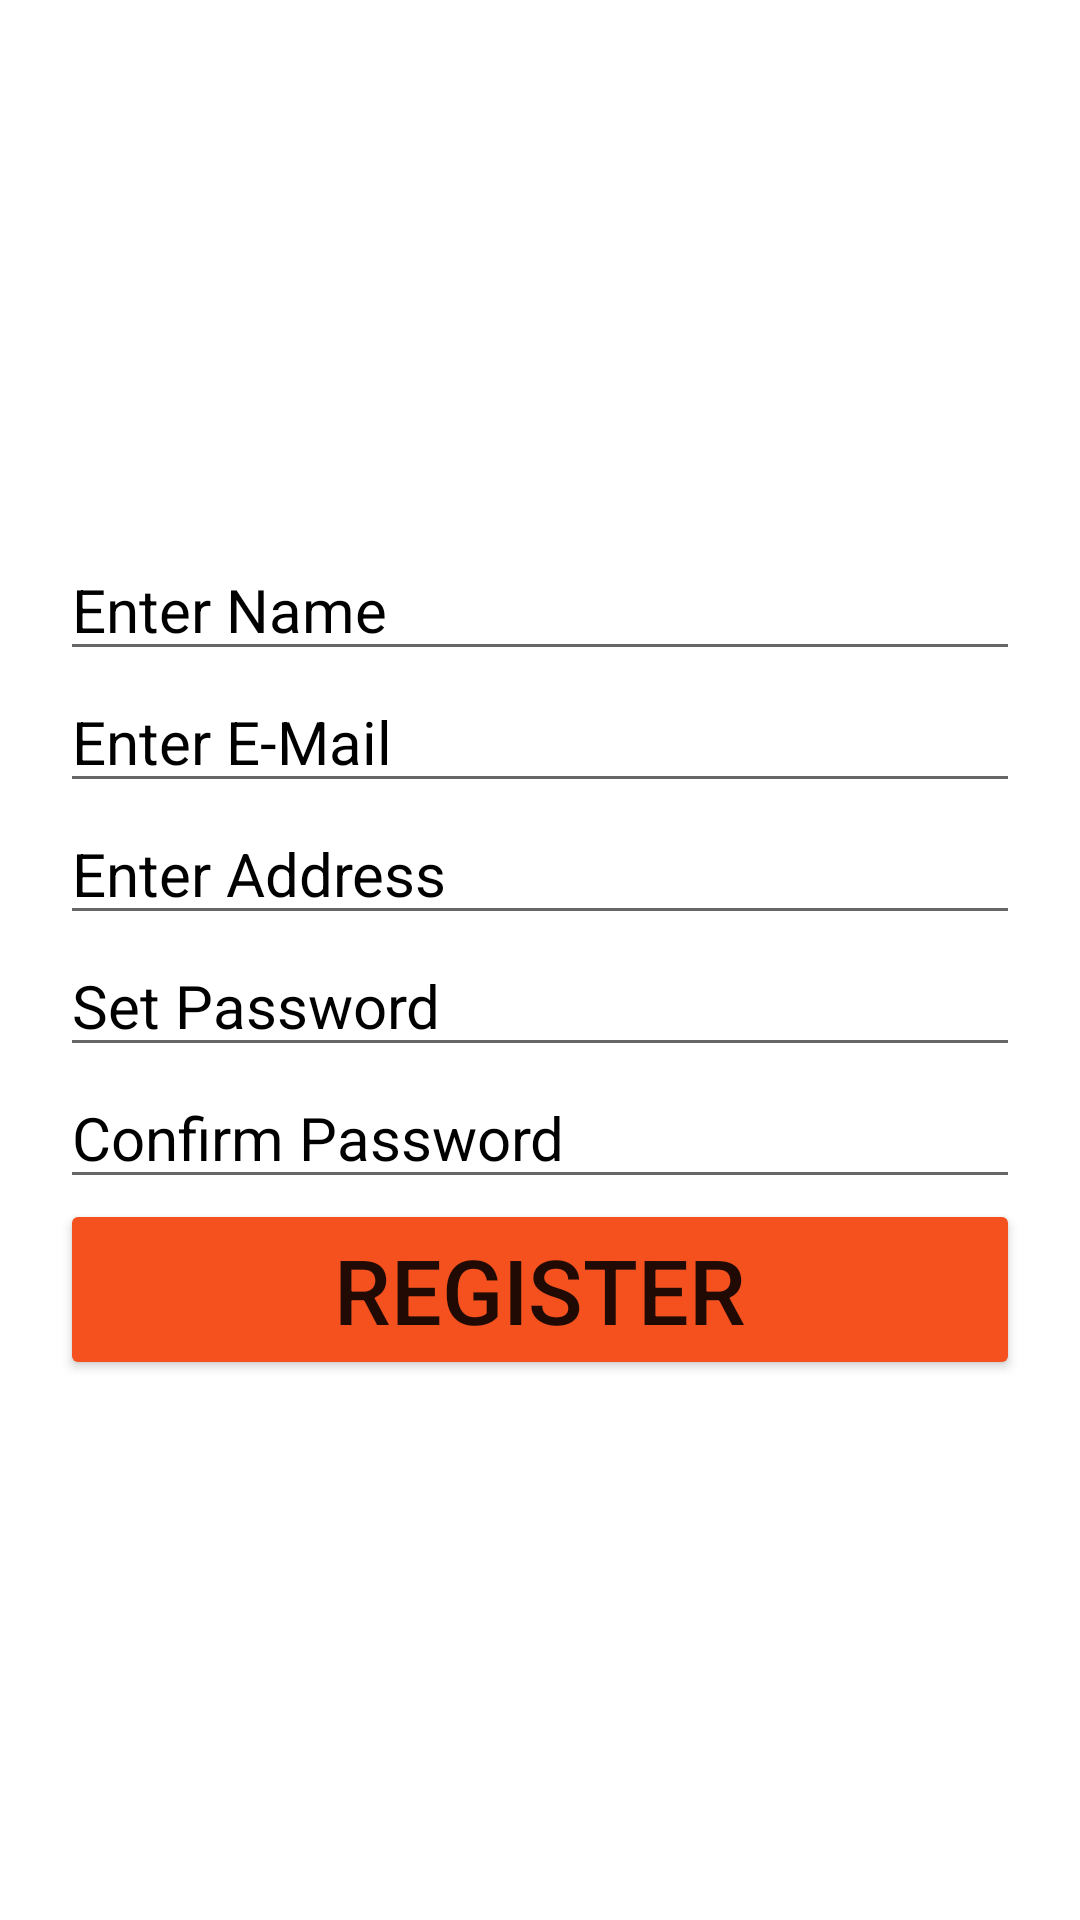

The Android layout XML behind this screen, and the referenced resources:
<!-- AndroidManifest.xml: application theme Theme.ManageLib -->
<!-- res/layout/fragment_sign_in.xml -->
<?xml version="1.0" encoding="utf-8"?>
<RelativeLayout xmlns:android="http://schemas.android.com/apk/res/android"
    xmlns:app="http://schemas.android.com/apk/res-auto"
    xmlns:tools="http://schemas.android.com/tools"
    android:layout_width="match_parent"
    android:layout_height="match_parent"
    android:background="@color/white"
    tools:context=".SignInFragment">

    <LinearLayout
        android:layout_width="match_parent"
        android:layout_height="wrap_content"
        android:orientation="vertical"
        android:layout_centerHorizontal="true"
        android:layout_centerVertical="true"
        android:layout_margin="20sp"
        android:id="@+id/linearlayout"
        tools:ignore="MissingConstraints">


        <EditText
            android:layout_width="match_parent"
            android:layout_height="wrap_content"
            android:hint="Enter Name"
            android:id="@+id/name_signup"
            android:textColorHint="@color/black"
            android:textColor="@color/black"
            android:textSize="20sp"/>

        <EditText
            android:layout_width="match_parent"
            android:layout_height="wrap_content"
            android:hint="Enter E-Mail"
            android:textColorHint="@color/black"
            android:textColor="@color/black"
            android:textSize="20sp"
            android:id="@+id/email_signUp"/>

        <EditText
            android:layout_width="match_parent"
            android:layout_height="wrap_content"
            android:textColorHint="@color/black"
            android:textColor="@color/black"
            android:textSize="20sp"
            android:id="@+id/address_signup"
            android:hint="Enter Address"/>

        <EditText
            android:layout_width="match_parent"
            android:layout_height="wrap_content"
            android:hint="Set Password"
            android:textColorHint="@color/black"
            android:textColor="@color/black"
            android:textSize="20sp"
            android:id="@+id/setPassword_signUp"/>

        <EditText
            android:layout_width="match_parent"
            android:layout_height="wrap_content"
            android:hint="Confirm Password"
            android:textColorHint="@color/black"
            android:textColor="@color/black"
            android:textSize="20sp"
            android:id="@+id/ConfirmPassword_signUP"/>


        <ProgressBar
            android:layout_width="wrap_content"
            android:layout_height="wrap_content"
            android:layout_gravity="center"
            android:id="@+id/progressBar_signup"
            android:visibility="gone"/>

        <Button
            android:id="@+id/signupButton"
            android:layout_width="match_parent"
            android:layout_height="wrap_content"
            android:text="Register"
            android:textSize="30sp"
            app:backgroundTint="#F4511E" />


    </LinearLayout>

</RelativeLayout>
<!-- resources referenced by this layout -->
<resources>
  <style name="Theme.ManageLib" parent="Theme.MaterialComponents.DayNight.NoActionBar">
          
          <item name="colorPrimary">@color/purple_500</item>
          <item name="colorPrimaryVariant">@color/purple_700</item>
          <item name="colorOnPrimary">@color/white</item>
          
          <item name="colorSecondary">@color/teal_200</item>
          <item name="colorSecondaryVariant">@color/teal_700</item>
          <item name="colorOnSecondary">@color/black</item>
          
          <item name="android:statusBarColor" tools:targetApi="21">?attr/colorPrimaryVariant</item>
          
      </style>
  <!-- not gathered from this repository: default colours our renderer supplied (Android Studio template values) -->
  <color name="purple_500">#FF6200EE</color>
  <color name="purple_700">#FF3700B3</color>
  <color name="teal_200">#FF03DAC5</color>
  <color name="teal_700">#FF018786</color>
  <color name="black">#FF000000</color>
  <color name="white">#FFFFFFFF</color>
</resources>
